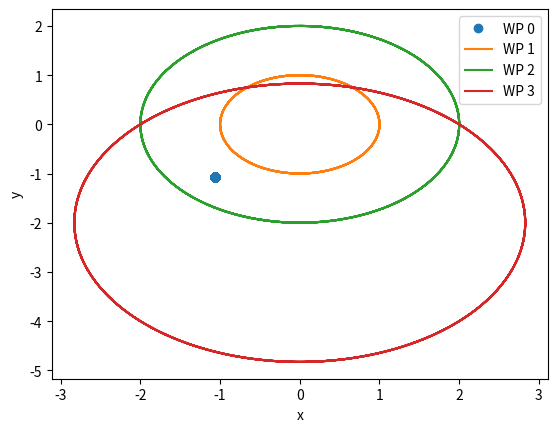
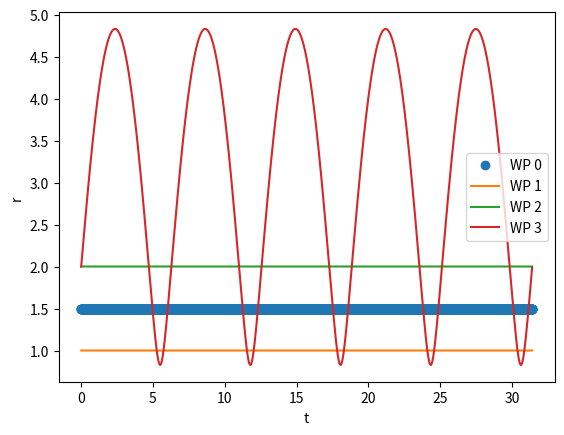
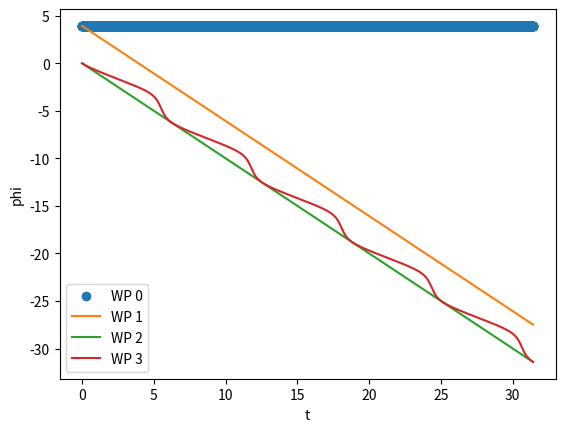
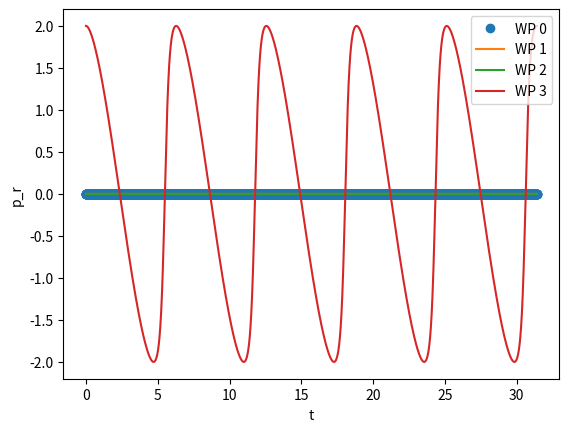
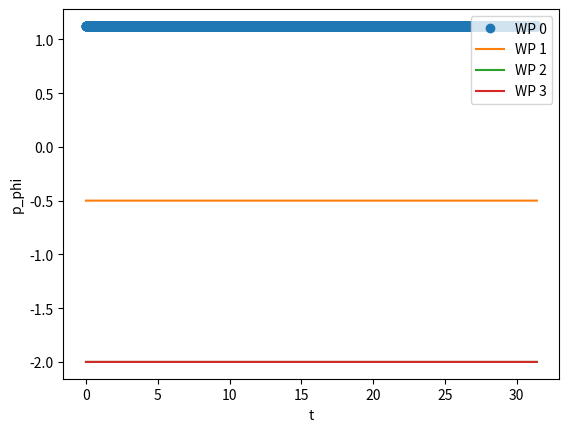
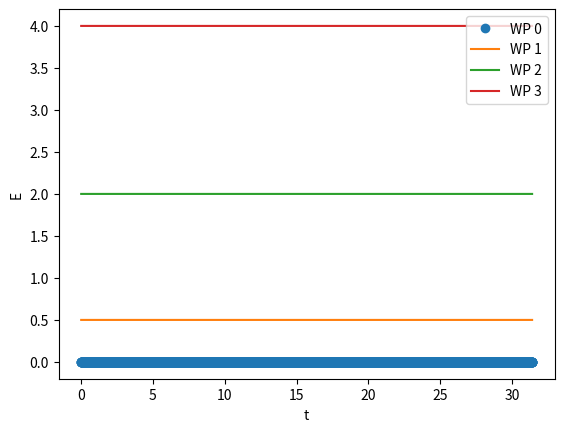

The script that saved these images, in order:
# RK4

import numpy as np
import matplotlib.pyplot as plt

## STAŁE ##
q = 1
B = 1
m = 1
wc = q*B/m
T = 2*np.pi/wc

## FUNKCJE ##
def pochodne(s,k):
        k[0] = s[3]/m
        k[1] = s[4]/(m*s[0]**2) - q*B/(2*m)
        k[2] = s[5]/m
        k[3] = s[4]**2/(m*s[0]**3) - q**2*B**2*s[0]/(4*m)
        k[4] = 0
        k[5] = 0
def rk4_vec(t,dt,n,iter,s):
    k1 = np.zeros(n)
    k2 = np.zeros(n)
    k3 = np.zeros(n)
    k4 = np.zeros(n)

    pochodne(s[:,iter],k1)
    pochodne(s[:,iter]+dt/2*k1,k2)
    pochodne(s[:,iter]+dt/2*k2,k3)
    pochodne(s[:,iter]+dt*k3,k4)

    s[:,iter+1]=s[:,iter]+dt/6*(k1+2*k2+2*k3+k4)
    #print(s)

## PARAMETRY ##z
n = 6    #ilość zmiennych w RRZ1
t = 0
N = 5000    #liczba kroków czasowych
dt = 5*T/N
tmax = dt*N

s = np.zeros((n,N))
x = np.zeros((4,N))
y = np.zeros((4,N))
r = np.zeros((4,N))
phi = np.zeros((4,N))
p_r = np.zeros((4,N))
p_phi = np.zeros((4,N))
E = np.zeros((4,N))

## WARUNKI POCZĄTKOWE ##
# (0)   ------------------------------
s[0,0] = 1.5        # r
s[1,0] = 1.25*np.pi # phi
s[2,0] = 0          # z
s[3,0] = 0          # p_r
s[4,0] = q*B*s[0,0]**2/2   # p_phi
s[5,0] = 0          # p_z

## SYMULACJA W CZASIE ##
i=0
for j in range(N-1):
    rk4_vec(t,dt,n,i,s)
    i=i+1
    t=t+dt

# Przejśćie do układu kartezjańskiego
x[0] = s[0,:]*np.cos(s[1,:])
y[0] = s[0,:]*np.sin(s[1,:])
r[0] = s[0,:]
phi[0] = s[1,:]
p_r[0] = s[3,:]
p_phi[0] = s[4,:]
E[0] = (1/(2*m))*(s[3]**2 + s[4]**2/s[0]**2 + s[5]) -\
    q*B*s[4]/(2*m) + q**2*B**2*s[0]**2/(8*m)


# (1)   ------------------------------
s[0,0] = 1        # r
s[1,0] = 1.25*np.pi # phi
s[2,0] = 0          # z
s[3,0] = 0          # p_r
s[4,0] = -q*B*s[0,0]**2/2   # p_phi
s[5,0] = 0          # p_z

## SYMULACJA W CZASIE ##
i=0
for j in range(N-1):
    rk4_vec(t,dt,n,i,s)
    i=i+1
    t=t+dt

# Przejśćie do układu kartezjańskiego
x[1] = s[0,:]*np.cos(s[1,:])
y[1] = s[0,:]*np.sin(s[1,:])
r[1] = s[0,:]
phi[1] = s[1,:]
p_r[1] = s[3,:]
p_phi[1] = s[4,:]
E[1] = (1/(2*m))*(s[3]**2 + s[4]**2/s[0]**2 + s[5]) -\
    q*B*s[4]/(2*m) + q**2*B**2*s[0]**2/(8*m)

# (2)   ------------------------------
s[0,0] = 2       # r
s[1,0] = 0       # phi
s[2,0] = 0       # z
s[3,0] = 0       # p_r
s[4,0] = -q*B*s[0,0]**2/2   # p_phi
s[5,0] = 0       # p_z

## SYMULACJA W CZASIE ##
i=0
for j in range(N-1):
    rk4_vec(t,dt,n,i,s)
    i=i+1
    t=t+dt

# Przejśćie do układu kartezjańskiego
x[2] = s[0,:]*np.cos(s[1,:])
y[2] = s[0,:]*np.sin(s[1,:])
r[2] = s[0,:]
phi[2] = s[1,:]
p_r[2] = s[3,:]
p_phi[2] = s[4,:]
E[2] = (1/(2*m))*(s[3]**2 + s[4]**2/s[0]**2 + s[5]) -\
    q*B*s[4]/(2*m) + q**2*B**2*s[0]**2/(8*m)

# (3)   ------------------------------
s[0,0] = 2        # r
s[1,0] = 0        # phi
s[2,0] = 0        # z
s[3,0] = 2        # p_r
s[4,0] = -q*B*s[0,0]**2/2   # p_phi
s[5,0] = 0        # p_z

## SYMULACJA W CZASIE ##
i=0
for j in range(N-1):
    rk4_vec(t,dt,n,i,s)
    i=i+1
    t=t+dt

# Przejśćie do układu kartezjańskiego
x[3] = s[0,:]*np.cos(s[1,:])
y[3] = s[0,:]*np.sin(s[1,:])
r[3] = s[0,:]
phi[3] = s[1,:]
p_r[3] = s[3,:]
p_phi[3] = s[4,:]
E[3] = (1/(2*m))*(s[3]**2 + s[4]**2/s[0]**2 + s[5]) -\
    q*B*s[4]/(2*m) + q**2*B**2*s[0]**2/(8*m)

## WYKRES ##
T = np.arange(0,tmax,dt)
# x,y
ig1 = plt.figure()
ax1 = plt.subplot(111)
ax1.plot(x[0],y[0],'o',label='WP 0')
ax1.plot(x[1],y[1],label='WP 1')
ax1.plot(x[2],y[2],label='WP 2')
ax1.plot(x[3],y[3],label='WP 3')
#ax1.plot(T,fi,label='obliczenia analityczne')
#plt.title('tor')
ax1.set_xlabel('x')
ax1.set_ylabel('y')
plot_title = 'tor.png'
plt.savefig(plot_title)
ax1.legend()

# r,t
ig1 = plt.figure()
ax1 = plt.subplot(111)
ax1.plot(T,r[0],'o',label='WP 0')
ax1.plot(T,r[1],label='WP 1')
ax1.plot(T,r[2],label='WP 2')
ax1.plot(T,r[3],label='WP 3')
#ax1.plot(T,fi,label='obliczenia analityczne')
#plt.title('Wahadło,teta0='+str(stopnie)+'stopnie')
ax1.set_xlabel('t')
ax1.set_ylabel('r')
plot_title = 'rt.png'
plt.savefig(plot_title)
ax1.legend()

# phi,t
ig1 = plt.figure()
ax1 = plt.subplot(111)
ax1.plot(T,phi[0],'o',label='WP 0')
ax1.plot(T,phi[1],label='WP 1')
ax1.plot(T,phi[2],label='WP 2')
ax1.plot(T,phi[3],label='WP 3')
#ax1.plot(T,fi,label='obliczenia analityczne')
#plt.title('Wahadło,teta0='+str(stopnie)+'stopnie')
ax1.set_xlabel('t')
ax1.set_ylabel('phi')
plot_title = 'phiT.png'
plt.savefig(plot_title)
ax1.legend()

# p_r,t
ig1 = plt.figure()
ax1 = plt.subplot(111)
ax1.plot(T,p_r[0],'o',label='WP 0')
ax1.plot(T,p_r[1],label='WP 1')
ax1.plot(T,p_r[2],label='WP 2')
ax1.plot(T,p_r[3],label='WP 3')
#ax1.plot(T,fi,label='obliczenia analityczne')
#plt.title('Wahadło,teta0='+str(stopnie)+'stopnie')
ax1.set_xlabel('t')
ax1.set_ylabel('p_r')
plot_title = 'prT.png'
plt.savefig(plot_title)
ax1.legend()

# p_phi,t
ig1 = plt.figure()
ax1 = plt.subplot(111)
ax1.plot(T,p_phi[0],'o',label='WP 0')
ax1.plot(T,p_phi[1],label='WP 1')
ax1.plot(T,p_phi[2],label='WP 2')
ax1.plot(T,p_phi[3],label='WP 3')
#ax1.plot(T,fi,label='obliczenia analityczne')
#plt.title('Wahadło,teta0='+str(stopnie)+'stopnie')
ax1.set_xlabel('t')
ax1.set_ylabel('p_phi')
plot_title = 'pphiT.png'
plt.savefig(plot_title)
ax1.legend()

# E,t
ig1 = plt.figure()
ax1 = plt.subplot(111)
ax1.plot(T,E[0],'o',label='WP 0')
ax1.plot(T,E[1],label='WP 1')
ax1.plot(T,E[2],label='WP 2')
ax1.plot(T,E[3],label='WP 3')
#ax1.plot(T,fi,label='obliczenia analityczne')
#plt.title('Wahadło,teta0='+str(stopnie)+'stopnie')
ax1.set_xlabel('t')
ax1.set_ylabel('E')
plot_title = 'Et.png'
plt.savefig(plot_title)
ax1.legend()
plt.show()
